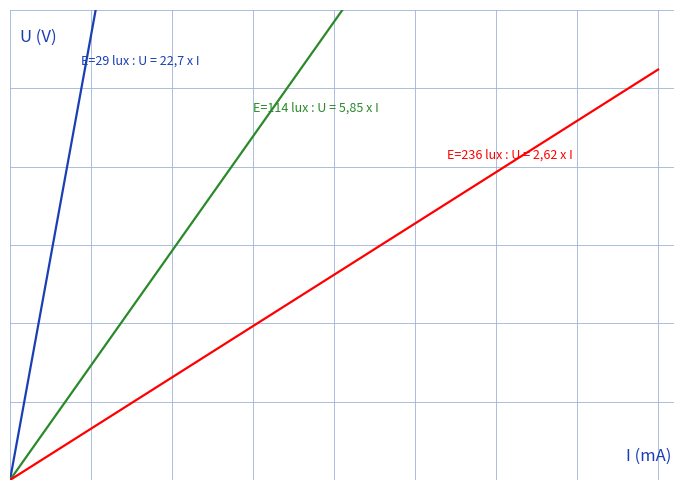

Write Python code to recreate this figure.
"""Reproduit la figure p.7 de dipoles-capteurs : U=f(I) de la photoresistance.

Capture Regressi d'origine : trois droites passant par l'origine, une par
eclairement E (U en V en ordonnee, I en mA en abscisse) :
  E = 29 lux : U = 22,7 x I  (R = 22,7 kohm)
  E = 114 lux : U = 5,85 x I (R = 5,85 kohm)
  E = 236 lux : U = 2,62 x I (R = 2,62 kohm)
Couleurs d'origine (bleu, vert, rouge) conservees pour distinguer les 3 E.

Style "stylo" : quadrille bleu #9db3d8.

Sortie : raw/physique/dipoles-capteurs/assets/photoresistance-u-i.png

Usage :
  uv run scripts/reproduce_dipoles_capteurs_4.py   (depuis ~/KpihX-Labs/Explore/lab/)

Exemples :
>>> # genere le PNG et affiche son chemin + taille
>>> # $ uv run scripts/reproduce_dipoles_capteurs_4.py
>>> # OK -> .../assets/photoresistance-u-i.png (XXXXX o)
>>> # le rendu montre les 3 droites, d'autant plus pentues que E est faible.
"""

from pathlib import Path

import matplotlib.pyplot as plt
import numpy as np

OUT = (
    Path.home()
    / "KpihX-Labs/Explore/sciencurious/raw/physique/dipoles-capteurs/assets/photoresistance-u-i.png"
)
OUT.parent.mkdir(parents=True, exist_ok=True)

BLUE, RED, GREEN = "#1a3fb5", "red", "#2a8a2a"

I = np.linspace(0, 2, 100)

fig, ax = plt.subplots(figsize=(7, 5))
ax.set_xlim(0, 2.05)
ax.set_ylim(0, 6)
ax.grid(True, color="#9db3d8", linewidth=0.6)
ax.set_axisbelow(True)
ax.tick_params(labelbottom=False, labelleft=False, length=0)
for spine in ax.spines.values():
    spine.set_visible(False)

ax.plot(I, 22.7 * I, color=BLUE, linewidth=1.6)
ax.plot(I, 5.85 * I, color=GREEN, linewidth=1.6)
ax.plot(I, 2.62 * I, color=RED, linewidth=1.6)
ax.text(0.22, 5.3, "E=29 lux : U = 22,7 x I", color=BLUE, fontsize=9)
ax.text(0.75, 4.7, "E=114 lux : U = 5,85 x I", color=GREEN, fontsize=9)
ax.text(1.35, 4.1, "E=236 lux : U = 2,62 x I", color=RED, fontsize=9)
ax.text(0.03, 5.6, "U (V)", color=BLUE, fontsize=12)
ax.text(1.9, 0.25, "I (mA)", color=BLUE, fontsize=12)

fig.tight_layout()
fig.savefig(OUT, dpi=150)
print(f"OK -> {OUT} ({OUT.stat().st_size} o)")
